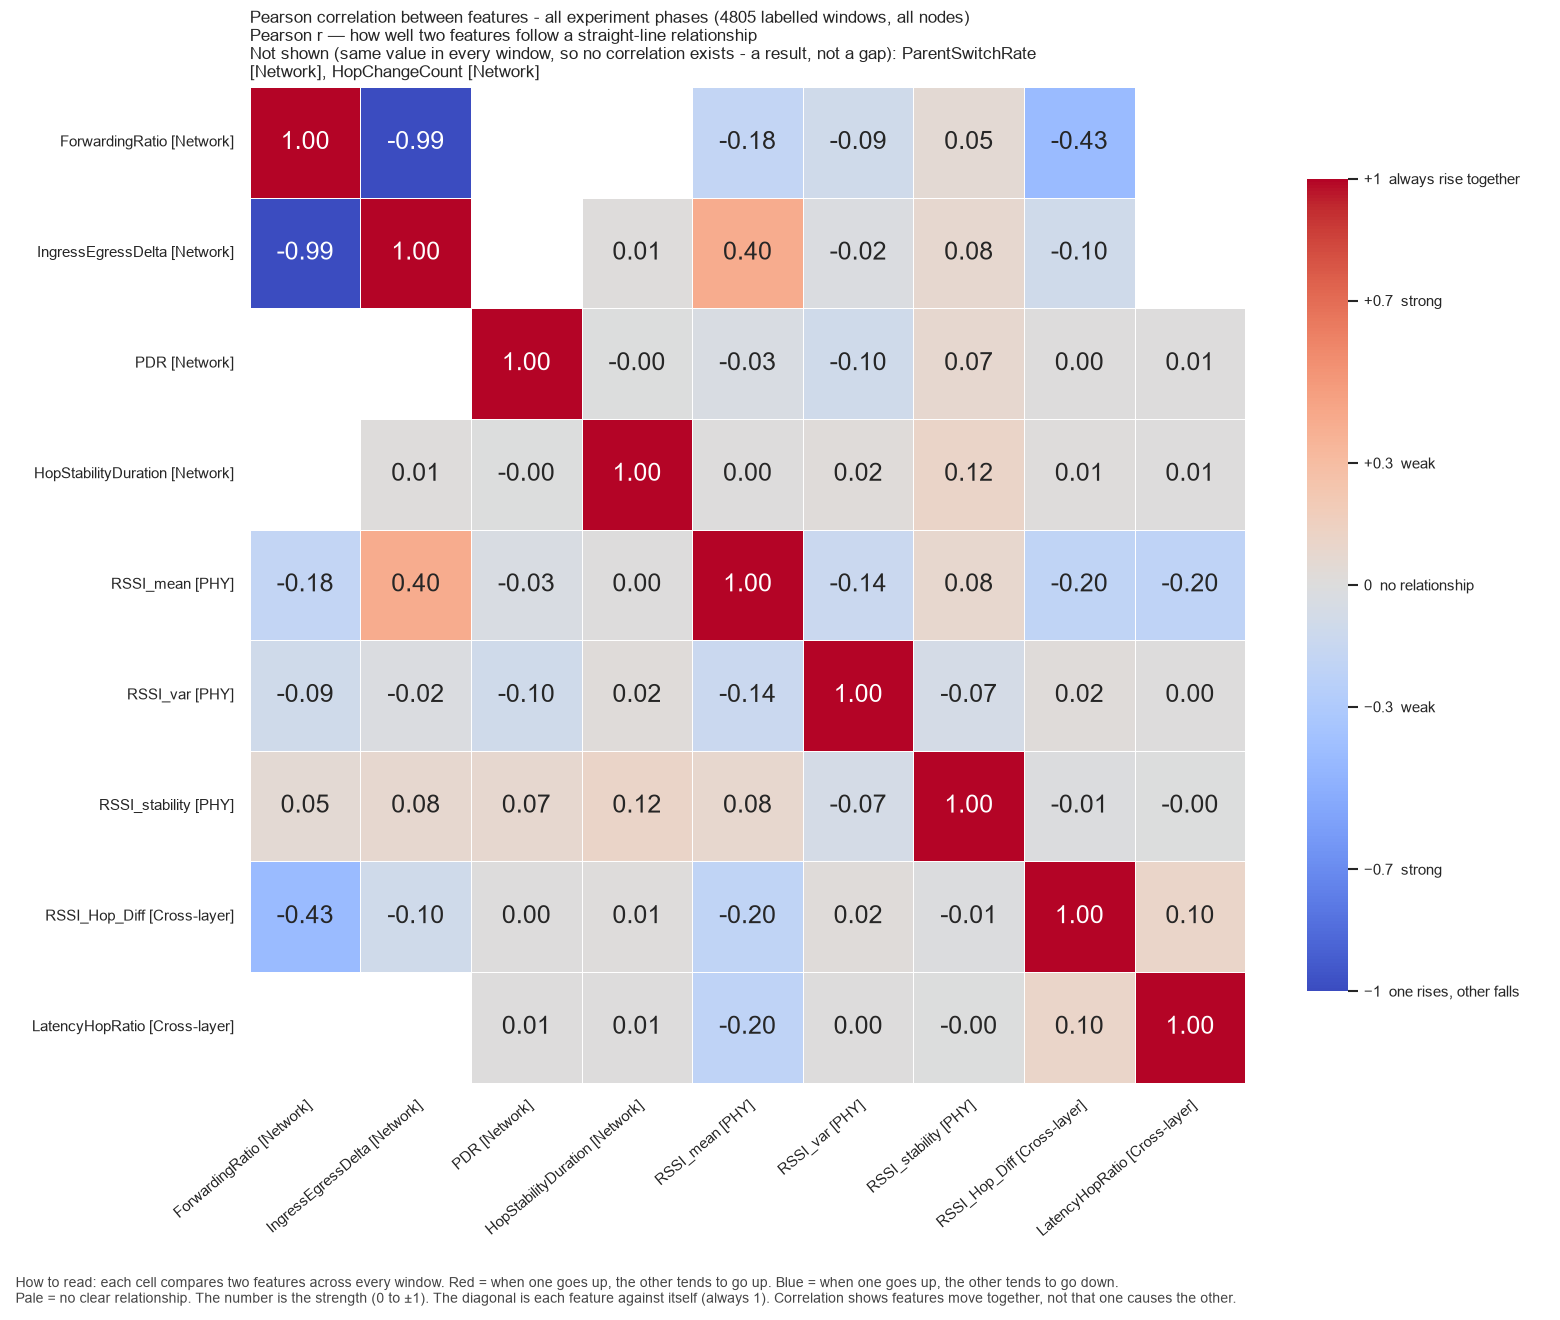

The file beside this chart, header and first rows:
, ForwardingRatio, IngressEgressDelta, PDR, HopStabilityDuration, RSSI_mean, RSSI_var, RSSI_stability, RSSI_Hop_Diff, LatencyHopRatio
ForwardingRatio, 1.0, -0.993, , , -0.1842, -0.09435, 0.04807, -0.4283, 
IngressEgressDelta, -0.993, 1.0, , 0.01139, 0.3995, -0.02184, 0.0755, -0.09943, 
PDR, , , 1.0, -0.00375, -0.03144, -0.09756, 0.072, 0.003061, 0.006766
HopStabilityDuration, , 0.01139, -0.00375, 1.0, 0.002914, 0.01691, 0.1151, 0.008914, 0.005278
RSSI_mean, -0.1842, 0.3995, -0.03144, 0.002914, 1.0, -0.1381, 0.07953, -0.201, -0.205
RSSI_var, -0.09435, -0.02184, -0.09756, 0.01691, -0.1381, 1.0, -0.07001, 0.02056, 0.00369
RSSI_stability, 0.04807, 0.0755, 0.072, 0.1151, 0.07953, -0.07001, 1.0, -0.01043, -0.001732
RSSI_Hop_Diff, -0.4283, -0.09943, 0.003061, 0.008914, -0.201, 0.02056, -0.01043, 1.0, 0.1019
LatencyHopRatio, , , 0.006766, 0.005278, -0.205, 0.00369, -0.001732, 0.1019, 1.0
